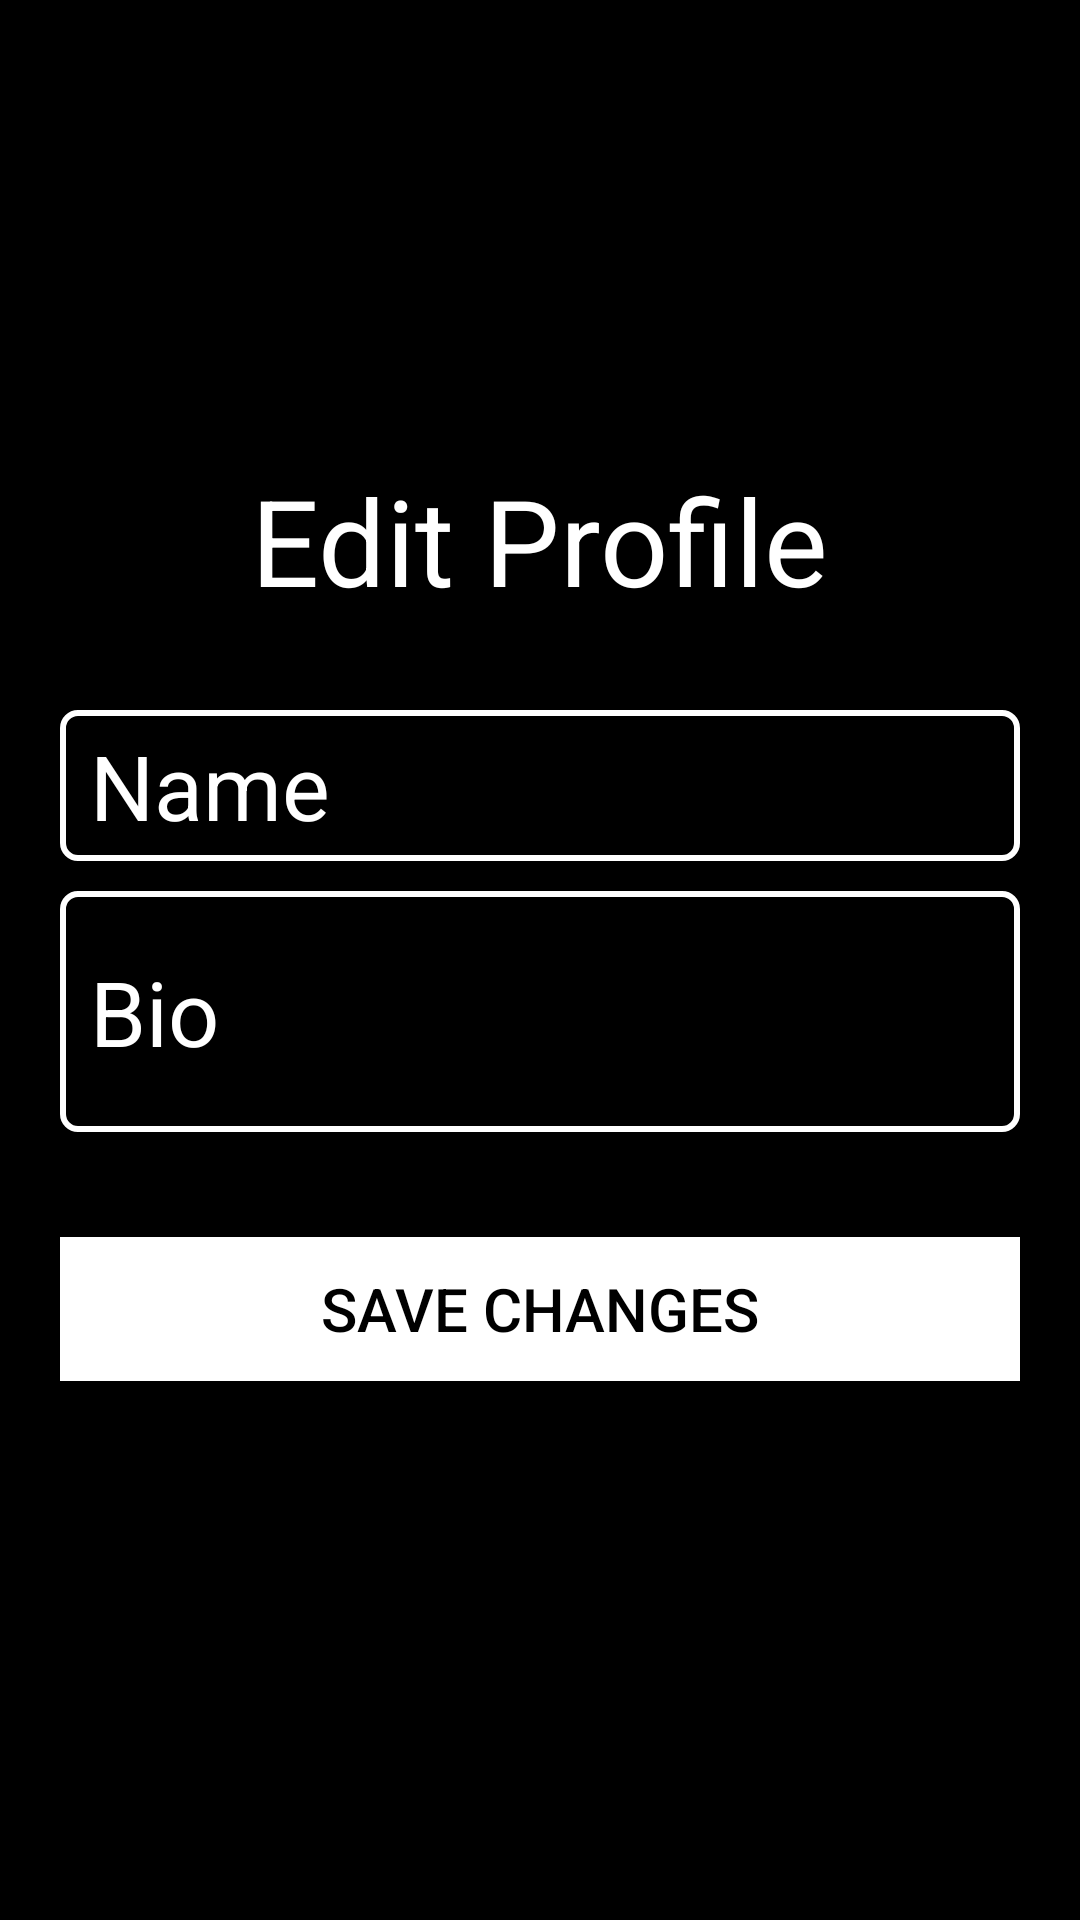

The Android layout XML behind this screen, and the referenced resources:
<!-- AndroidManifest.xml: application theme Theme.AppCompat.DayNight.NoActionBar -->
<!-- res/layout/activity_edit_profile.xml -->
<?xml version="1.0" encoding="utf-8"?>
<LinearLayout xmlns:android="http://schemas.android.com/apk/res/android"
    xmlns:app="http://schemas.android.com/apk/res-auto"
    xmlns:tools="http://schemas.android.com/tools"
    android:layout_width="match_parent"
    android:layout_height="match_parent"
    android:background="@color/black"
    android:orientation="vertical"
    android:gravity="center"
    tools:context=".LoginActivity">


    <TextView
        android:layout_width="wrap_content"
        android:layout_height="wrap_content"
        android:text="Edit Profile"
        android:textAlignment="center"
        android:layout_gravity="center_horizontal"
        android:textColor="@color/white"
        android:textSize="40dp"
        />

    <EditText
        android:id="@+id/user_Name"
        android:layout_width="match_parent"
        android:layout_height="wrap_content"
        android:hint="Name"
        android:textColorHint="@color/white"
        android:background="@drawable/custom_input"
        android:drawableStart="@drawable/person"
        android:drawablePadding="10dp"
        android:textSize="30dp"
        android:paddingStart="10dp"
        android:paddingTop="5dp"
        android:paddingBottom="5dp"
        android:layout_marginRight="20dp"
        android:layout_marginLeft="20dp"
        android:layout_marginTop="30dp"
        />

    <EditText
        android:id="@+id/userBio"
        android:layout_width="match_parent"
        android:layout_height="wrap_content"
        android:hint="Bio"
        android:textColorHint="@color/white"
        android:background="@drawable/custom_input"
        android:drawableStart="@drawable/about"
        android:drawablePadding="10dp"
        android:textSize="30dp"
        android:paddingStart="10dp"
        android:paddingTop="20dp"
        android:paddingBottom="20dp"
        android:layout_marginRight="20dp"
        android:layout_marginLeft="20dp"
        android:layout_marginTop="10dp"
        />


    <Button
        android:id="@+id/saveChanges"
        android:layout_width="match_parent"
        android:layout_height="wrap_content"
        android:text="Save Changes"
        android:textSize="20dp"
        android:textColor="@color/black"
        android:layout_marginLeft="20dp"
        android:layout_marginRight="20dp"
        android:layout_marginTop="35dp"
        android:background="@color/white"
        />


    <ProgressBar
        android:id="@+id/Progressbar"
        android:layout_width="match_parent"
        android:layout_height="wrap_content"
        android:backgroundTint="@color/white"
        android:indeterminate="true"
        android:layout_marginTop="10dp"
        android:visibility="invisible"
        style="@style/Widget.AppCompat.ProgressBar.Horizontal"
        />


</LinearLayout>
<!-- resources referenced by this layout -->
<resources>
  <color name="black">#FF000000</color>
  <color name="white">#FFFFFFFF</color>
  <!-- drawable custom_input (drawable) -->
  <?xml version="1.0" encoding="utf-8"?>
  <selector xmlns:android="http://schemas.android.com/apk/res/android">
  
      <item android:state_enabled="true" android:state_focused="true">
          <shape android:shape="rectangle">
              <solid android:color="@color/black"/>
              <corners android:radius="5dp"/>
              <stroke android:color="@color/white" android:width="2dp"/>
  
          </shape>
  
      </item>
  
      <item android:state_enabled="true" >
          <shape android:shape="rectangle">
              <solid android:color="@color/black"/>
              <corners android:radius="5dp"/>
              <stroke android:color="@color/white" android:width="2dp"/>
  
          </shape>
  
      </item>
  
  </selector>
</resources>
